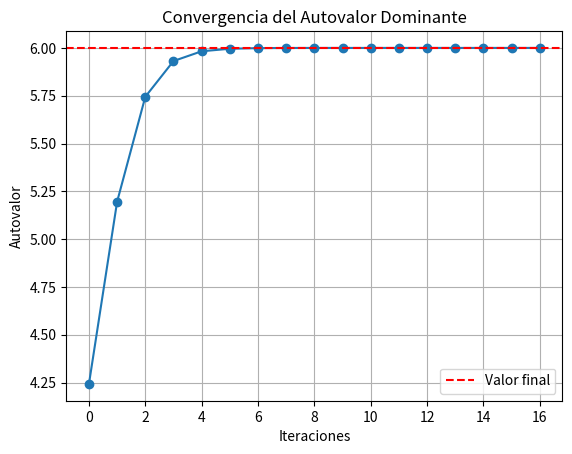

The matplotlib source for this figure:
import math
import matplotlib.pyplot as plt

class MetodoPotencia:
    def __init__(self, A, x0, tolerancia):
        self.A = A      # matriz
        self.x0 = x0    # vector
        self.tolerancia = tolerancia    # tolerancia máxima
        self.autovalores, self.autovectores = self.metodo_potencia()   # guarda el autovalor y el autovector

    def metodo_potencia(self, error = 1):
        if (len(self.A) == len(self.x0)):   # verifica que la matriz cuadrada tenga la misma cantidad de columnas, que filas el vector
            autovalores = []    # lista para guardas los autovalores
            autovectores = []   # lista para guardas los autovectores
            vector = self.x0
            while error > self.tolerancia:  # mientras el error sea mayor a la tolerancia máxima, se repetirá el ciclo
                Ax = self.producto(self.A, vector)  # calcula el producto entre la matriz y el vector
                norma = self.norma(Ax)  # calcula la norma del autovector recien calculado
                autovalores.append(norma)   # añade la norma a la lista de autovalores
                vector = [x / norma for x in Ax]   # Normaliza el autovector, para seguidamente guardarlo
                autovectores.append(vector)
                if (len(autovalores) > 1):  
                    error = abs(autovalores[-1] - autovalores[-2])  # calcula el nuevo error (último elemento de la lista, menos el penúltimo)
            return autovalores, autovectores
        else:
            print("Error de dimensiones")
        
    def producto(self, matriz, vector):
        return [sum(a * b for a, b in zip(fila, vector)) for fila in matriz]
    
    def norma(self, vector):
        return math.sqrt(sum(x**2 for x in vector))
    
# Código principal:

matriz = [[4, -1, 1],
          [-1, 3, -2],
          [1, -2, 3]]

vector = [1, 0, 0]

tolerancia = 1e-8

mp = MetodoPotencia(matriz, vector, tolerancia)
print(f"Autovalor máximo: {mp.autovalores[-1]}")
print(f"Autovector normalizado: {mp.autovectores[-1]}")

# Comprobación:
print(f"\nAX = {mp.producto(mp.A, mp.autovectores[-1])}")
print(f"LambdaX = {[mp.autovalores[-1] * x for x in mp.autovectores[-1]]}")

plt.plot(mp.autovalores, marker='o')
plt.title('Convergencia del Autovalor Dominante')
plt.xlabel('Iteraciones')
plt.ylabel('Autovalor')
plt.grid()
plt.axhline(y=mp.autovalores[-1], color='r', linestyle='--', label='Valor final')
plt.legend()
plt.show()